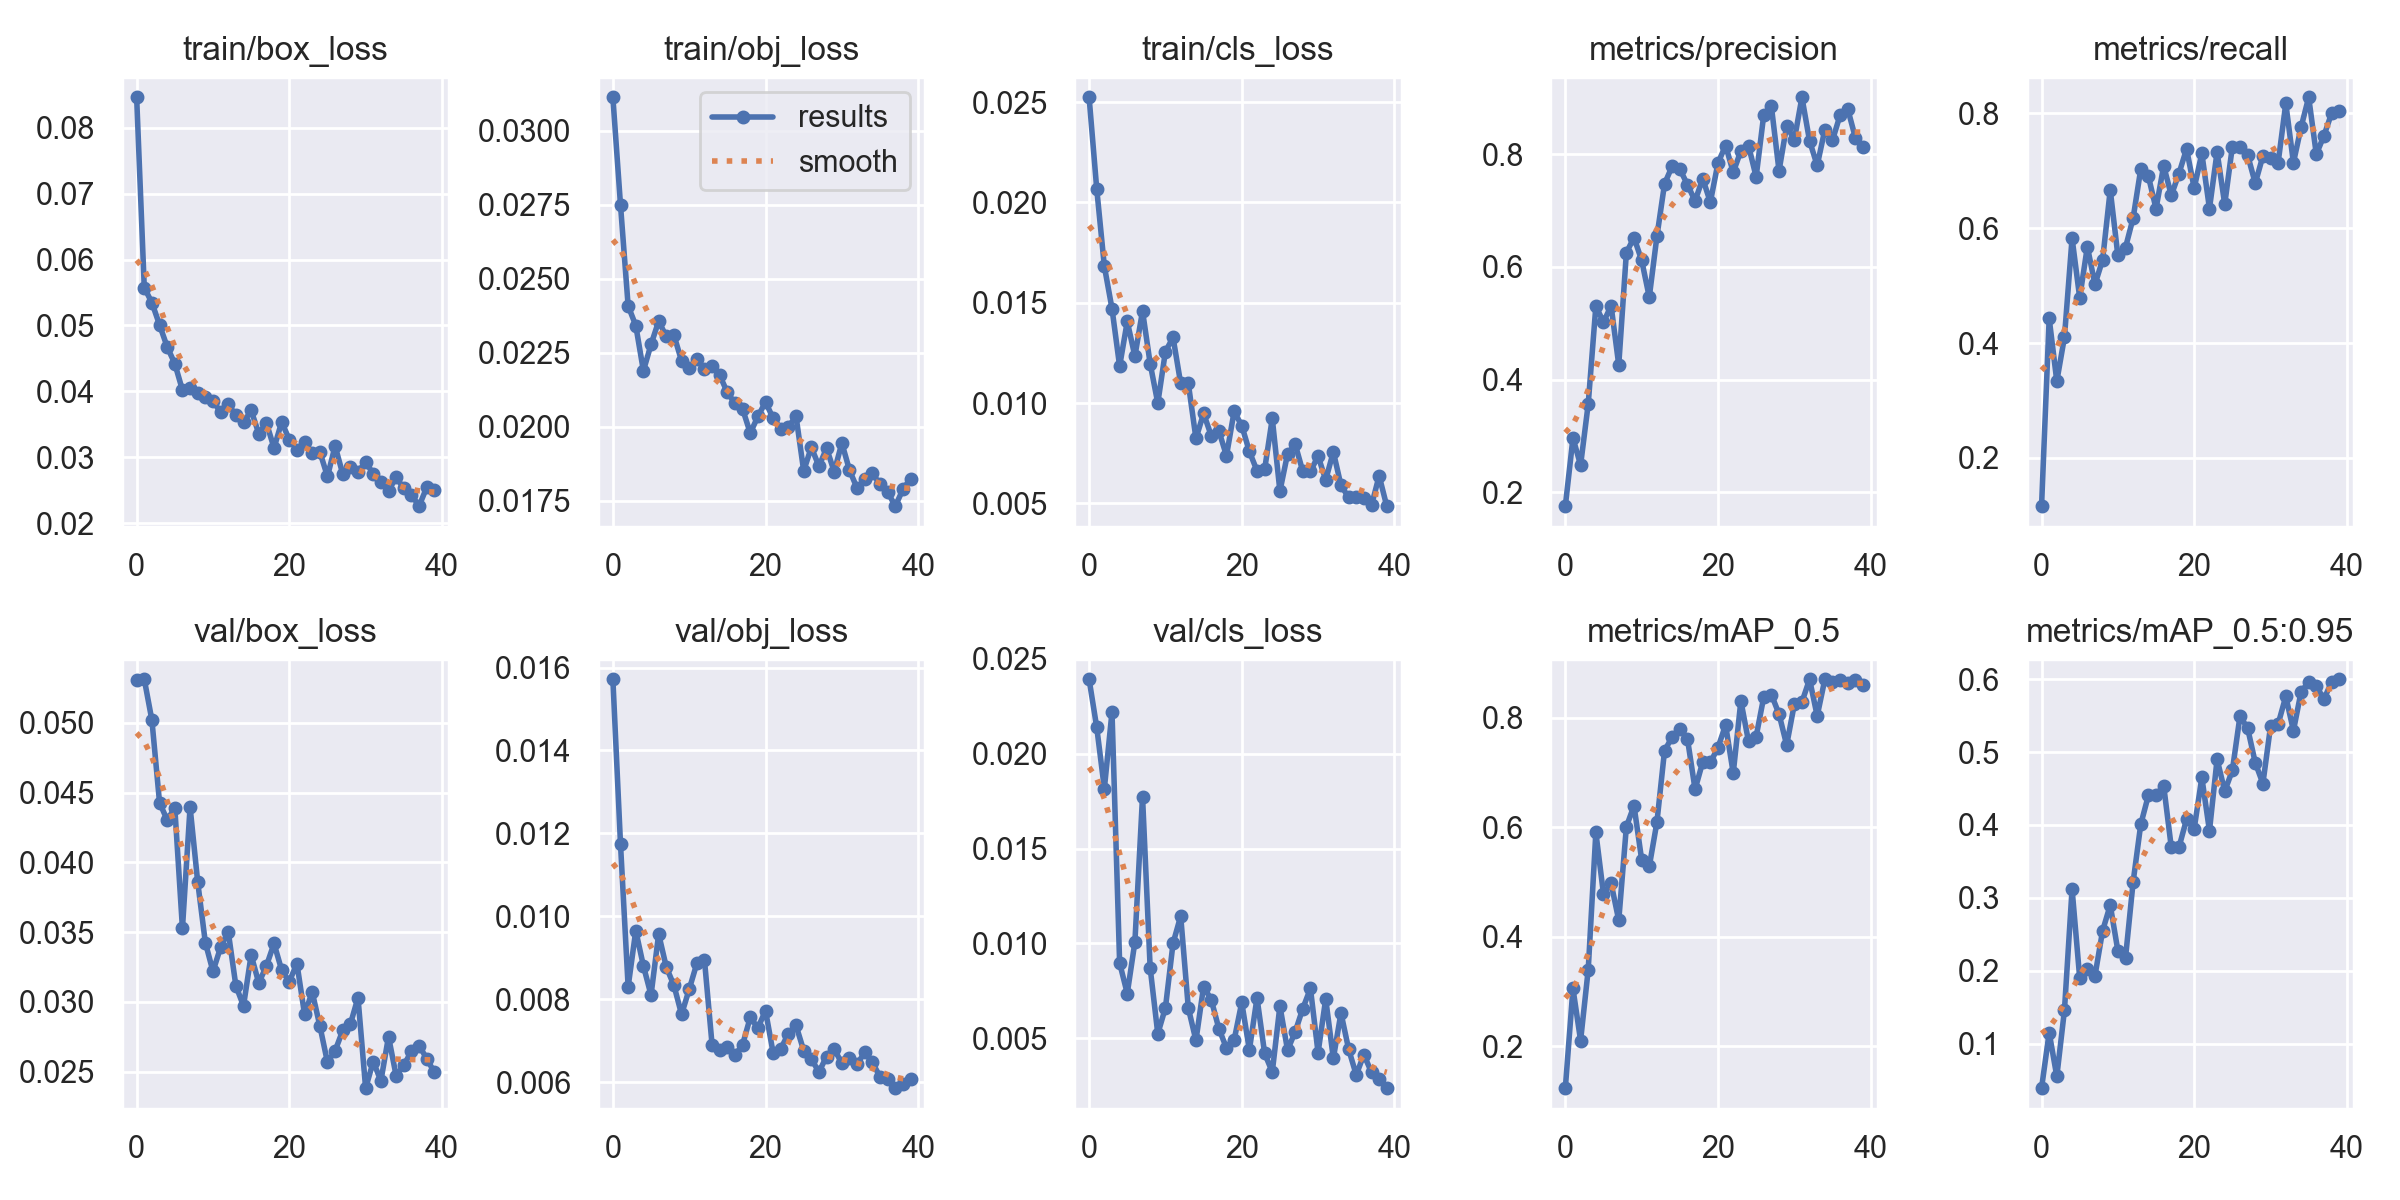

Data behind this chart, as committed beside it:
epoch, train/box_loss, train/obj_loss, train/cls_loss, metrics/precision, metrics/recall, metrics/mAP_0.5, metrics/mAP_0.5:0.95, val/box_loss, val/obj_loss, val/cls_loss, x/lr0, x/lr1, x/lr2
0, 0.08459, 0.03113, 0.02525, 0.1753, 0.1161, 0.123, 0.03874, 0.05304, 0.01572, 0.02393, 0.07077, 0.003248, 0.003248
1, 0.05572, 0.02749, 0.02068, 0.2962, 0.4428, 0.3051, 0.115, 0.05312, 0.01174, 0.02139, 0.04061, 0.006418, 0.006418
2, 0.05346, 0.02408, 0.01682, 0.2481, 0.3335, 0.2099, 0.05486, 0.05019, 0.008298, 0.01817, 0.01028, 0.009424, 0.009424
3, 0.05009, 0.02342, 0.01471, 0.3567, 0.4102, 0.3395, 0.1457, 0.04428, 0.009653, 0.0222, 0.009258, 0.009258, 0.009258
4, 0.04676, 0.02189, 0.01184, 0.5301, 0.5824, 0.5903, 0.3121, 0.04304, 0.008803, 0.008974, 0.009258, 0.009258, 0.009258
5, 0.04421, 0.02278, 0.01407, 0.5019, 0.4786, 0.4776, 0.1898, 0.04391, 0.0081, 0.007361, 0.00901, 0.00901, 0.00901
6, 0.04021, 0.02357, 0.01233, 0.5308, 0.5677, 0.4974, 0.202, 0.03526, 0.009572, 0.01008, 0.008762, 0.008762, 0.008762
7, 0.0405, 0.02305, 0.01459, 0.4259, 0.502, 0.4297, 0.193, 0.04397, 0.008774, 0.01774, 0.008515, 0.008515, 0.008515
8, 0.03973, 0.02309, 0.01197, 0.6253, 0.5447, 0.6008, 0.2548, 0.03859, 0.008334, 0.008715, 0.008268, 0.008268, 0.008268
9, 0.03917, 0.02223, 0.009994, 0.6519, 0.6665, 0.6391, 0.29, 0.03425, 0.007634, 0.00524, 0.00802, 0.00802, 0.00802
10, 0.03861, 0.022, 0.01257, 0.6117, 0.5523, 0.5406, 0.2273, 0.03219, 0.008239, 0.006608, 0.007772, 0.007772, 0.007772
11, 0.03683, 0.02229, 0.01327, 0.5462, 0.5662, 0.5282, 0.2176, 0.03392, 0.008862, 0.01001, 0.007525, 0.007525, 0.007525
12, 0.03803, 0.02195, 0.01098, 0.654, 0.6175, 0.6089, 0.3219, 0.03503, 0.008946, 0.01144, 0.007278, 0.007278, 0.007278
13, 0.03642, 0.02207, 0.01097, 0.7472, 0.7029, 0.7398, 0.4008, 0.03116, 0.006895, 0.006597, 0.00703, 0.00703, 0.00703
14, 0.0353, 0.02174, 0.008232, 0.7787, 0.69, 0.7646, 0.4406, 0.02971, 0.006784, 0.004887, 0.006783, 0.006783, 0.006783
15, 0.03713, 0.02116, 0.00948, 0.7735, 0.6337, 0.7797, 0.4407, 0.03336, 0.006856, 0.007731, 0.006535, 0.006535, 0.006535
16, 0.03362, 0.0208, 0.008375, 0.7459, 0.7084, 0.7614, 0.454, 0.03135, 0.006646, 0.007036, 0.006287, 0.006287, 0.006287
17, 0.03524, 0.0206, 0.008611, 0.717, 0.6571, 0.669, 0.3692, 0.03258, 0.006907, 0.005513, 0.00604, 0.00604, 0.00604
18, 0.03143, 0.01979, 0.00737, 0.7565, 0.6948, 0.7189, 0.3692, 0.03419, 0.00756, 0.004488, 0.005792, 0.005792, 0.005792
19, 0.03536, 0.02035, 0.009578, 0.7149, 0.7378, 0.7181, 0.4078, 0.03228, 0.007308, 0.004904, 0.005545, 0.005545, 0.005545
20, 0.0327, 0.02084, 0.008873, 0.7843, 0.6695, 0.7455, 0.3949, 0.03146, 0.007723, 0.00689, 0.005298, 0.005298, 0.005298
21, 0.03118, 0.02029, 0.007585, 0.8152, 0.7301, 0.7864, 0.4651, 0.03275, 0.006701, 0.004386, 0.00505, 0.00505, 0.00505
22, 0.03233, 0.01994, 0.006621, 0.768, 0.634, 0.6986, 0.3919, 0.0291, 0.006805, 0.007134, 0.004803, 0.004803, 0.004803
23, 0.0307, 0.02001, 0.006694, 0.8056, 0.7325, 0.8308, 0.4902, 0.03071, 0.007171, 0.004204, 0.004555, 0.004555, 0.004555
24, 0.03085, 0.02035, 0.009231, 0.8152, 0.6415, 0.7567, 0.4463, 0.02829, 0.007366, 0.003223, 0.004307, 0.004307, 0.004307
25, 0.02711, 0.01851, 0.005604, 0.7597, 0.7419, 0.7655, 0.4748, 0.02568, 0.00676, 0.006704, 0.00406, 0.00406, 0.00406
26, 0.03173, 0.01931, 0.007461, 0.8699, 0.7419, 0.8379, 0.5494, 0.02649, 0.006555, 0.004378, 0.003812, 0.003812, 0.003812
27, 0.02749, 0.01867, 0.007948, 0.8846, 0.7272, 0.8422, 0.5328, 0.02795, 0.006245, 0.005343, 0.003565, 0.003565, 0.003565
28, 0.02861, 0.01928, 0.006589, 0.7703, 0.678, 0.8066, 0.4854, 0.0284, 0.006617, 0.006571, 0.003318, 0.003318, 0.003318
29, 0.02778, 0.01848, 0.006598, 0.8504, 0.7254, 0.75, 0.4567, 0.03031, 0.006799, 0.007628, 0.00307, 0.00307, 0.00307
30, 0.02935, 0.01946, 0.007351, 0.825, 0.7228, 0.8244, 0.5352, 0.02382, 0.006453, 0.004241, 0.002822, 0.002822, 0.002822
31, 0.02747, 0.01854, 0.006172, 0.9009, 0.7141, 0.8286, 0.5386, 0.02572, 0.006572, 0.007073, 0.002575, 0.002575, 0.002575
32, 0.02628, 0.01793, 0.007566, 0.8235, 0.817, 0.8702, 0.5764, 0.02434, 0.006438, 0.003941, 0.002328, 0.002328, 0.002328
33, 0.02493, 0.01823, 0.005895, 0.7799, 0.7137, 0.8032, 0.5293, 0.02751, 0.006715, 0.006335, 0.00208, 0.00208, 0.00208
34, 0.02699, 0.01844, 0.005295, 0.8434, 0.7754, 0.8699, 0.5825, 0.0247, 0.006476, 0.004433, 0.001832, 0.001832, 0.001832
35, 0.02531, 0.01806, 0.005331, 0.8245, 0.8277, 0.8657, 0.5962, 0.02546, 0.006127, 0.003068, 0.001585, 0.001585, 0.001585
36, 0.02435, 0.0178, 0.005281, 0.8693, 0.7283, 0.8686, 0.5904, 0.02647, 0.006069, 0.004146, 0.001337, 0.001337, 0.001337
37, 0.02261, 0.01732, 0.004893, 0.8803, 0.7608, 0.863, 0.5727, 0.02687, 0.005854, 0.003202, 0.00109, 0.00109, 0.00109
38, 0.02545, 0.01789, 0.006371, 0.8292, 0.7997, 0.8696, 0.5961, 0.02594, 0.005961, 0.002872, 0.0008425, 0.0008425, 0.0008425
39, 0.02503, 0.01826, 0.004857, 0.8121, 0.8034, 0.8598, 0.5999, 0.02495, 0.006082, 0.002372, 0.000595, 0.000595, 0.000595
